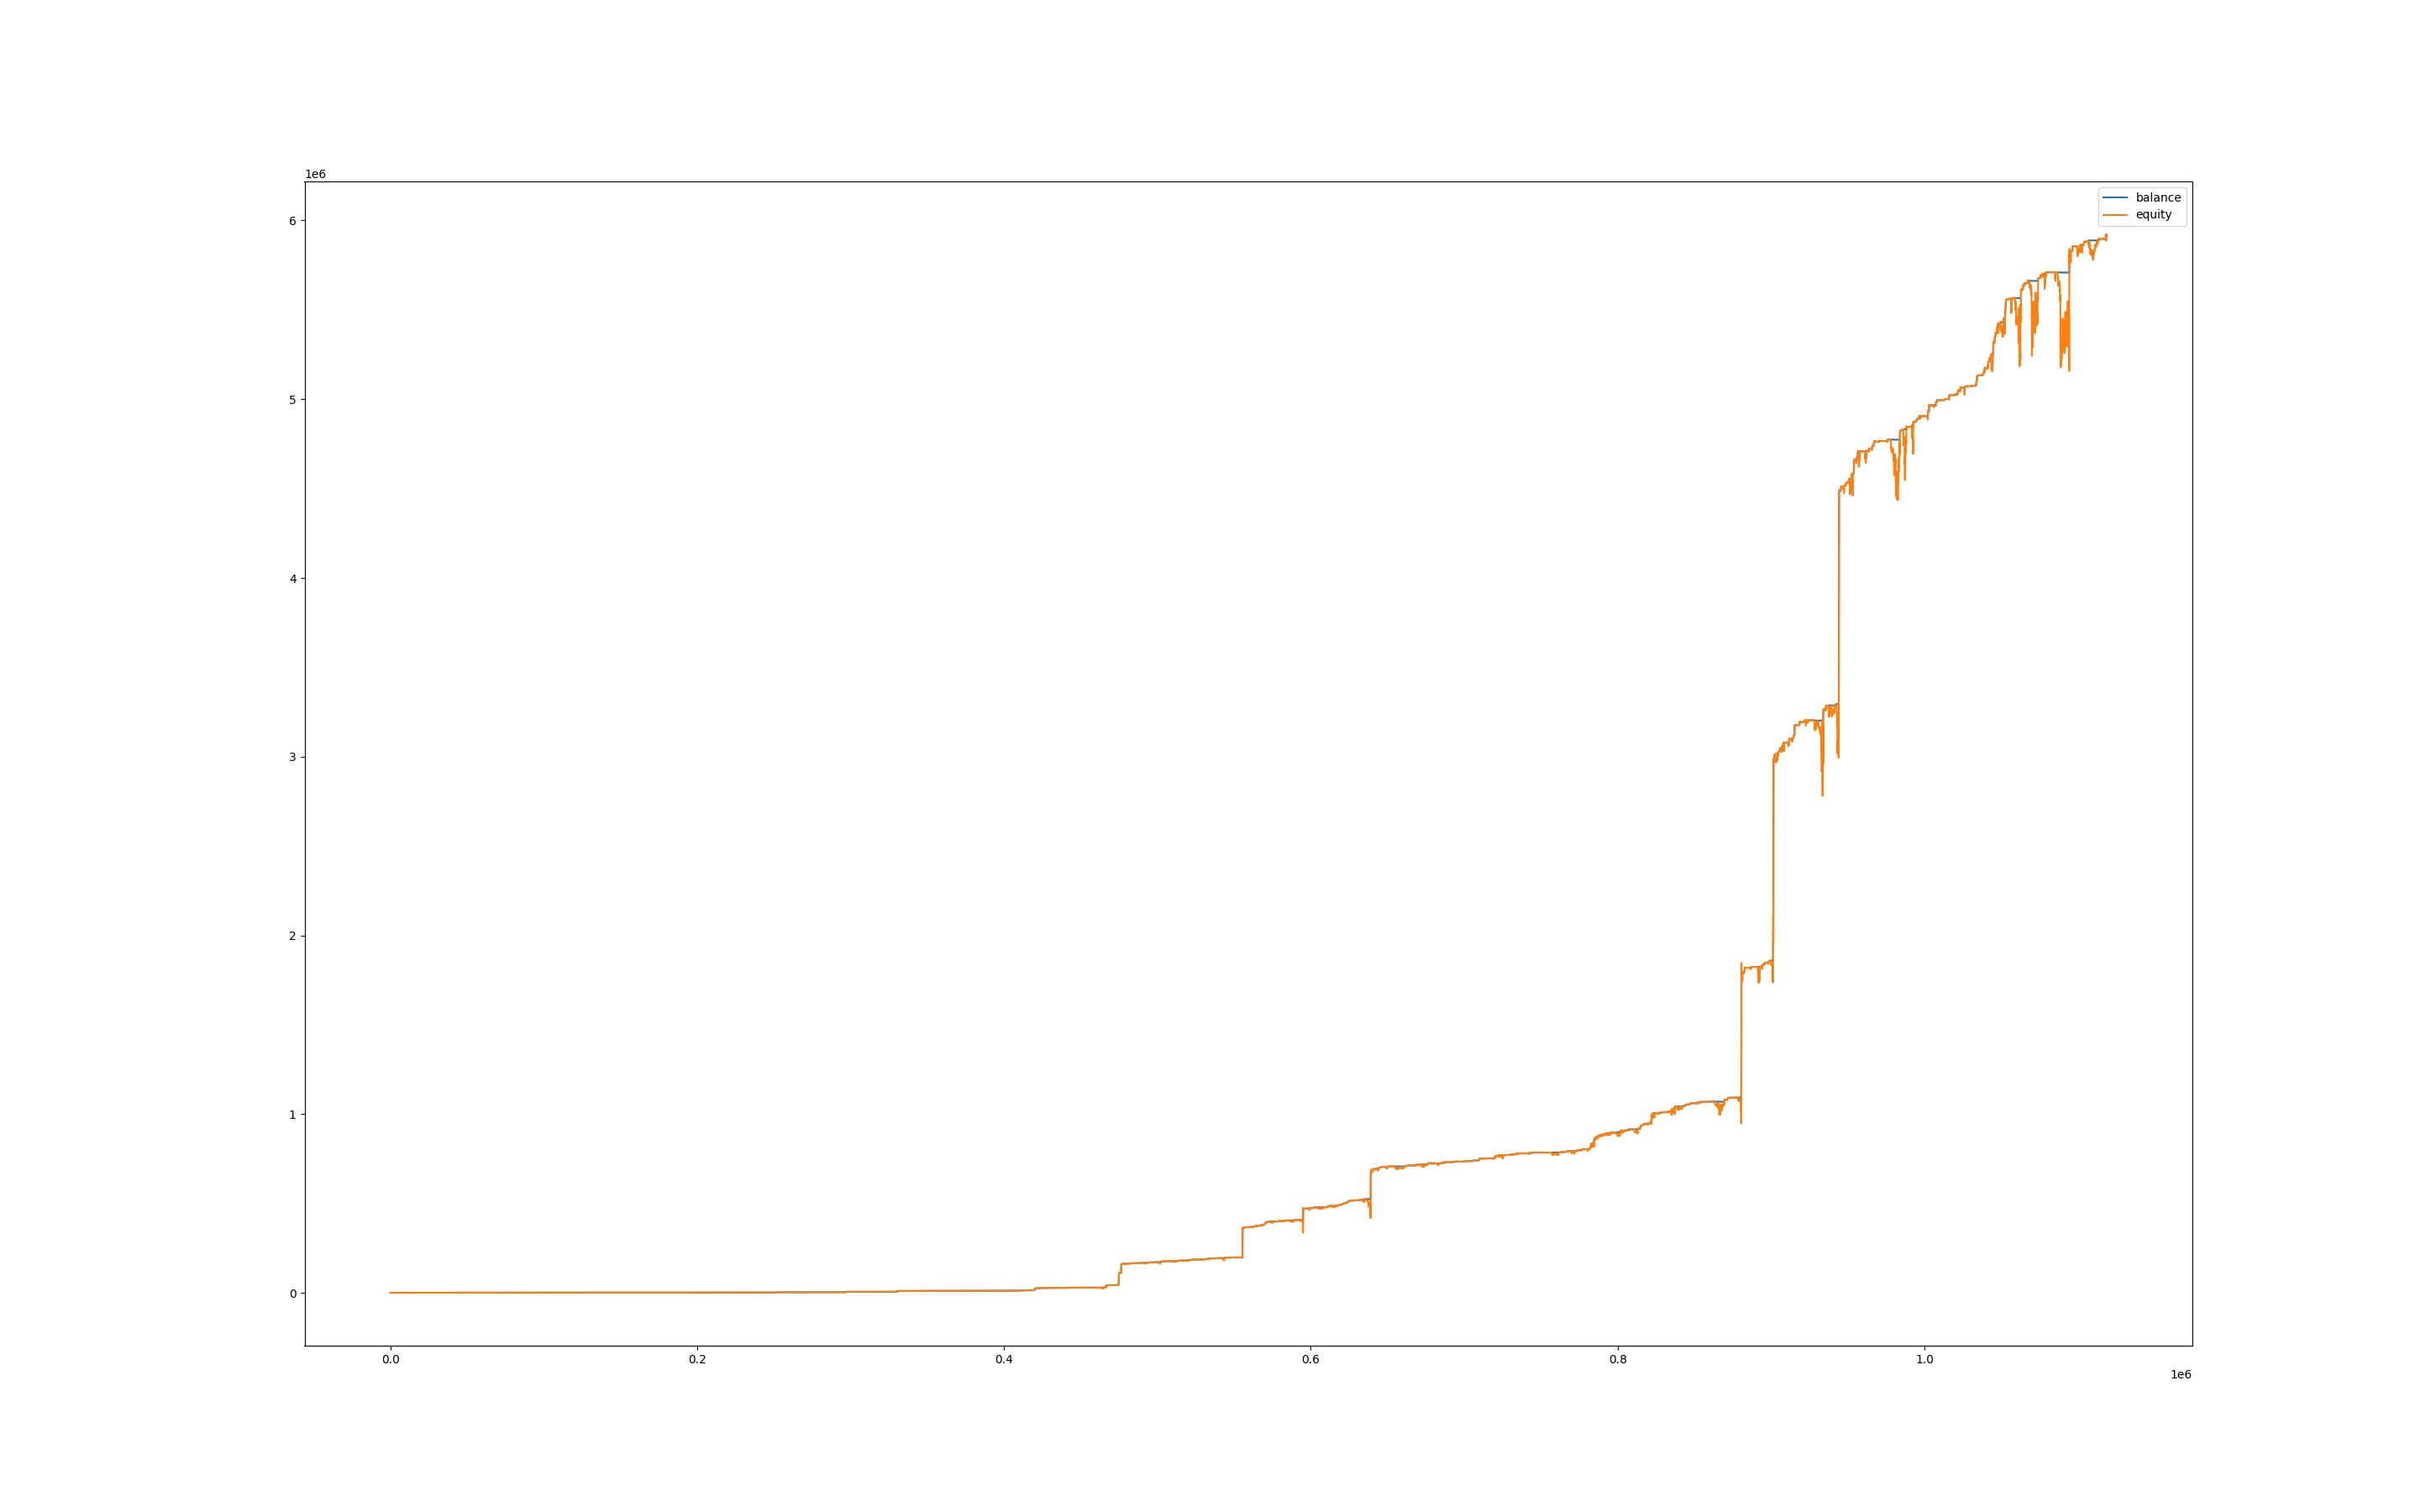

The data file committed next to this chart (first rows):
, balance, equity, balance_btc, equity_btc
0, 201.1, 200.0, 0.0, 0.0
60, 201.1, 200.0, 0.0, 0.0
120, 201.1, 200.0, 0.0, 0.0
180, 201.1, 200.0, 0.0, 0.0
240, 201.1, 200.0, 0.0, 0.0
300, 201.1, 200.0, 0.0, 0.0
360, 201.1, 200.0, 0.0, 0.0
420, 201.1, 200.0, 0.0, 0.0
480, 201.1, 200.0, 0.0, 0.0
540, 201.1, 201.1, 0.0, 0.0
600, 201.1, 201.1, 0.0, 0.0
660, 201.1, 201.1, 0.0, 0.0
720, 201.1, 201.1, 0.0, 0.0
780, 201.1, 201.1, 0.0, 0.0
840, 201.2, 200.9, 0.0, -0.2447
900, 201.2, 201.2, 0.0, 0.0
960, 201.2, 201.2, 0.0, 0.0
1020, 201.2, 201.2, 0.0, 0.0
1080, 201.2, 201.2, 0.0, 0.0
1140, 201.2, 201.2, 0.0, 0.0
1200, 201.2, 201.2, 0.0, 0.0
1260, 201.2, 201.2, 0.0, 0.0
1320, 201.2, 201.2, 0.0, 0.0
1380, 201.2, 201.2, 0.0, 0.0
1440, 201.2, 201.2, 0.0, 0.0
1500, 201.2, 201.2, 0.0, 0.0
1560, 201.2, 201.2, 0.0, 0.0
1620, 201.2, 201.2, 0.0, 0.0
1680, 201.2, 201.2, 0.0, 0.0
1740, 201.2, 201.2, 0.0, 0.0
1800, 201.2, 201.2, 0.0, 0.0
1860, 201.2, 201.2, 0.0, 0.0
1920, 201.2, 201.2, 0.0, 0.0
1980, 201.2, 201.2, 0.0, 0.0
2040, 201.2, 201.2, 0.0, 0.0
2100, 201.2, 201.2, 0.0, 0.0
2160, 201.2, 201.2, 0.0, 0.0
2220, 201.2, 201.2, 0.0, 0.0
2280, 201.2, 201.2, 0.0, 0.0
2340, 201.2, 201.2, 0.0, 0.0
2400, 201.2, 201.2, 0.0, 0.0
2460, 201.2, 201.2, 0.0, 0.0
2520, 201.2, 201.2, 0.0, 0.0
2580, 201.5, 201.2, 0.0, 0.0
2640, 201.5, 201.5, 0.0, 0.0
2700, 201.5, 201.5, 0.0, 0.0
2760, 201.5, 201.5, 0.0, 0.0
2820, 201.5, 201.1, 0.0, -0.3878
2880, 201.7, 201, 0.0, -0.5468
2940, 201.7, 201.7, 0.0, 0.0
3000, 201.7, 201.7, 0.0, 0.0
3060, 201.7, 201.5, 0.0, -0.1624
3120, 201.7, 201.7, 0.0, 0.0
3180, 201.7, 201.7, 0.0, 0.0
3240, 201.7, 201.7, 0.0, 0.0
3300, 201.7, 201.7, 0.0, 0.0
3360, 201.7, 201.7, 0.0, 0.0
3420, 201.7, 201.7, 0.0, 0.0
3480, 202.6, 202.7, 0.0, 0.9628
3540, 202.6, 202.6, 0.0, 0.0
... 18,587 more rows
